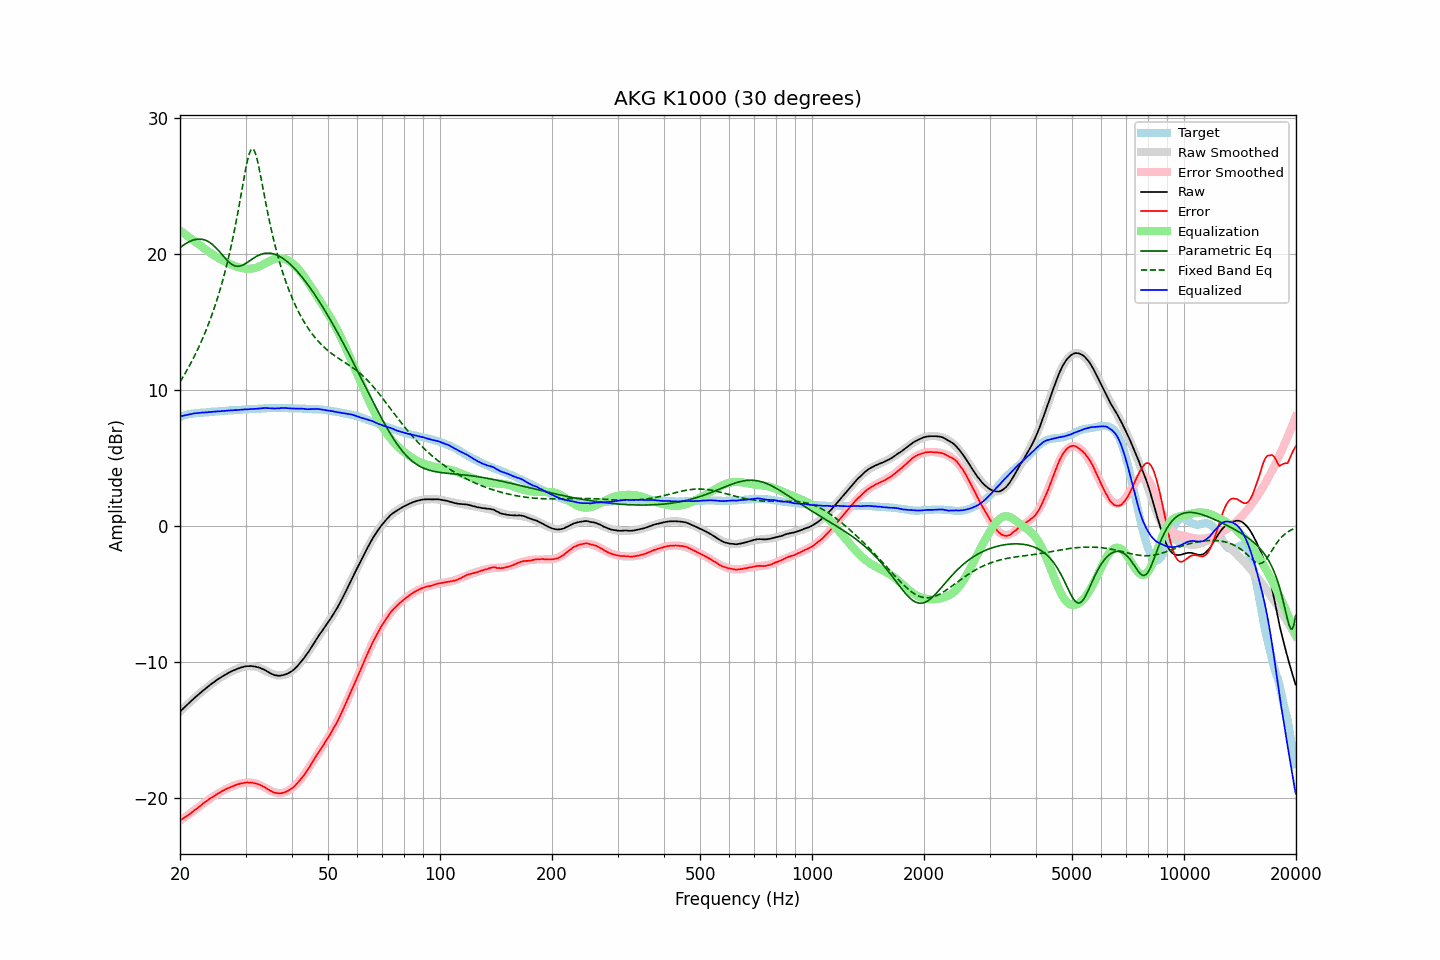

The file beside this chart, header and first rows:
frequency, raw, error, smoothed, error_smoothed, equalization, parametric_eq, fixed_band_eq, equalized_raw, equalized_smoothed, target
20.00, -13.67, -21.67, -13.68, -21.70, 21.70, 20.44, 10.57, 8.03, 8.03, 8.00
20.20, -13.56, -21.60, -13.56, -21.62, 21.62, 20.53, 10.76, 8.06, 8.06, 8.04
20.40, -13.45, -21.53, -13.45, -21.53, 21.53, 20.62, 10.96, 8.08, 8.09, 8.08
20.61, -13.33, -21.44, -13.33, -21.45, 21.45, 20.70, 11.16, 8.11, 8.11, 8.11
20.81, -13.22, -21.37, -13.22, -21.36, 21.36, 20.77, 11.37, 8.14, 8.14, 8.15
21.02, -13.11, -21.30, -13.11, -21.27, 21.27, 20.84, 11.58, 8.16, 8.17, 8.19
21.23, -13.00, -21.21, -13.00, -21.19, 21.19, 20.90, 11.79, 8.19, 8.19, 8.21
21.44, -12.89, -21.12, -12.89, -21.10, 21.10, 20.95, 12.01, 8.21, 8.21, 8.23
21.66, -12.78, -21.03, -12.78, -21.01, 21.01, 20.99, 12.24, 8.23, 8.23, 8.25
21.87, -12.67, -20.93, -12.68, -20.93, 20.93, 21.03, 12.48, 8.26, 8.25, 8.26
22.09, -12.57, -20.85, -12.57, -20.84, 20.84, 21.05, 12.72, 8.27, 8.27, 8.28
22.31, -12.47, -20.76, -12.47, -20.75, 20.75, 21.07, 12.96, 8.28, 8.29, 8.29
22.54, -12.37, -20.67, -12.37, -20.66, 20.66, 21.07, 13.22, 8.29, 8.30, 8.30
22.76, -12.27, -20.58, -12.26, -20.57, 20.57, 21.07, 13.48, 8.30, 8.31, 8.31
22.99, -12.16, -20.47, -12.17, -20.48, 20.48, 21.05, 13.75, 8.32, 8.32, 8.31
23.22, -12.07, -20.39, -12.07, -20.39, 20.39, 21.02, 14.02, 8.32, 8.32, 8.31
23.45, -11.97, -20.29, -11.97, -20.30, 20.30, 20.98, 14.31, 8.33, 8.33, 8.32
23.69, -11.88, -20.21, -11.88, -20.22, 20.22, 20.93, 14.61, 8.34, 8.34, 8.33
23.92, -11.78, -20.12, -11.78, -20.13, 20.13, 20.86, 14.91, 8.35, 8.35, 8.34
24.16, -11.69, -20.05, -11.69, -20.05, 20.05, 20.78, 15.23, 8.36, 8.36, 8.36
24.40, -11.60, -19.98, -11.60, -19.97, 19.97, 20.69, 15.55, 8.37, 8.37, 8.38
24.65, -11.52, -19.90, -11.52, -19.89, 19.89, 20.59, 15.89, 8.37, 8.38, 8.38
24.89, -11.43, -19.82, -11.43, -19.82, 19.82, 20.48, 16.24, 8.39, 8.39, 8.39
25.14, -11.34, -19.74, -11.35, -19.74, 19.74, 20.36, 16.61, 8.40, 8.40, 8.40
25.39, -11.27, -19.68, -11.27, -19.67, 19.67, 20.23, 16.99, 8.40, 8.41, 8.41
25.65, -11.19, -19.62, -11.19, -19.61, 19.61, 20.09, 17.38, 8.42, 8.42, 8.43
25.91, -11.11, -19.54, -11.11, -19.54, 19.54, 19.95, 17.79, 8.43, 8.43, 8.42
26.16, -11.04, -19.47, -11.04, -19.48, 19.48, 19.81, 18.22, 8.44, 8.44, 8.43
26.43, -10.97, -19.41, -10.97, -19.41, 19.41, 19.68, 18.66, 8.44, 8.45, 8.44
26.69, -10.90, -19.35, -10.90, -19.36, 19.36, 19.55, 19.13, 8.45, 8.45, 8.45
26.96, -10.83, -19.30, -10.84, -19.30, 19.30, 19.43, 19.62, 8.47, 8.46, 8.47
27.23, -10.77, -19.25, -10.77, -19.24, 19.24, 19.32, 20.13, 8.47, 8.47, 8.48
27.50, -10.71, -19.20, -10.71, -19.19, 19.19, 19.23, 20.66, 8.48, 8.48, 8.49
27.77, -10.66, -19.15, -10.66, -19.14, 19.14, 19.16, 21.22, 8.48, 8.49, 8.48
28.05, -10.60, -19.10, -10.60, -19.10, 19.10, 19.11, 21.80, 8.50, 8.50, 8.50
28.33, -10.56, -19.06, -10.55, -19.06, 19.06, 19.08, 22.41, 8.50, 8.50, 8.50
28.62, -10.51, -19.02, -10.51, -19.02, 19.02, 19.07, 23.04, 8.51, 8.51, 8.51
28.90, -10.47, -18.99, -10.46, -18.99, 18.99, 19.08, 23.69, 8.51, 8.52, 8.52
29.19, -10.43, -18.95, -10.43, -18.96, 18.96, 19.11, 24.36, 8.52, 8.53, 8.52
29.48, -10.40, -18.94, -10.40, -18.93, 18.93, 19.16, 25.03, 8.53, 8.53, 8.54
29.78, -10.36, -18.90, -10.37, -18.91, 18.91, 19.22, 25.69, 8.55, 8.54, 8.54
30.08, -10.34, -18.89, -10.35, -18.90, 18.90, 19.29, 26.32, 8.56, 8.55, 8.55
30.38, -10.33, -18.88, -10.34, -18.89, 18.89, 19.37, 26.87, 8.56, 8.55, 8.55
30.68, -10.33, -18.90, -10.33, -18.89, 18.89, 19.45, 27.32, 8.56, 8.56, 8.57
30.99, -10.32, -18.88, -10.33, -18.90, 18.90, 19.53, 27.61, 8.58, 8.57, 8.56
31.30, -10.33, -18.90, -10.34, -18.91, 18.91, 19.61, 27.71, 8.58, 8.57, 8.57
31.61, -10.35, -18.93, -10.35, -18.93, 18.93, 19.69, 27.62, 8.58, 8.58, 8.58
31.93, -10.37, -18.96, -10.37, -18.96, 18.96, 19.76, 27.35, 8.59, 8.59, 8.59
32.24, -10.40, -18.99, -10.40, -19.00, 19.00, 19.83, 26.93, 8.60, 8.59, 8.58
32.57, -10.43, -19.03, -10.44, -19.05, 19.05, 19.89, 26.41, 8.61, 8.60, 8.60
32.89, -10.47, -19.08, -10.49, -19.10, 19.10, 19.94, 25.82, 8.63, 8.61, 8.61
33.22, -10.52, -19.14, -10.54, -19.16, 19.16, 19.98, 25.20, 8.63, 8.61, 8.62
33.55, -10.57, -19.19, -10.60, -19.22, 19.22, 20.01, 24.57, 8.65, 8.62, 8.62
33.89, -10.63, -19.26, -10.66, -19.28, 19.28, 20.03, 23.94, 8.65, 8.63, 8.63
34.23, -10.70, -19.34, -10.72, -19.35, 19.35, 20.04, 23.34, 8.65, 8.63, 8.64
34.57, -10.77, -19.41, -10.77, -19.41, 19.41, 20.04, 22.75, 8.64, 8.64, 8.64
34.92, -10.84, -19.48, -10.83, -19.47, 19.47, 20.04, 22.19, 8.63, 8.64, 8.64
35.27, -10.90, -19.54, -10.88, -19.53, 19.53, 20.02, 21.66, 8.63, 8.65, 8.64
35.62, -10.95, -19.60, -10.92, -19.57, 19.57, 19.99, 21.15, 8.62, 8.65, 8.65
35.97, -11.00, -19.65, -10.96, -19.61, 19.61, 19.96, 20.66, 8.61, 8.65, 8.65
... 635 more rows
